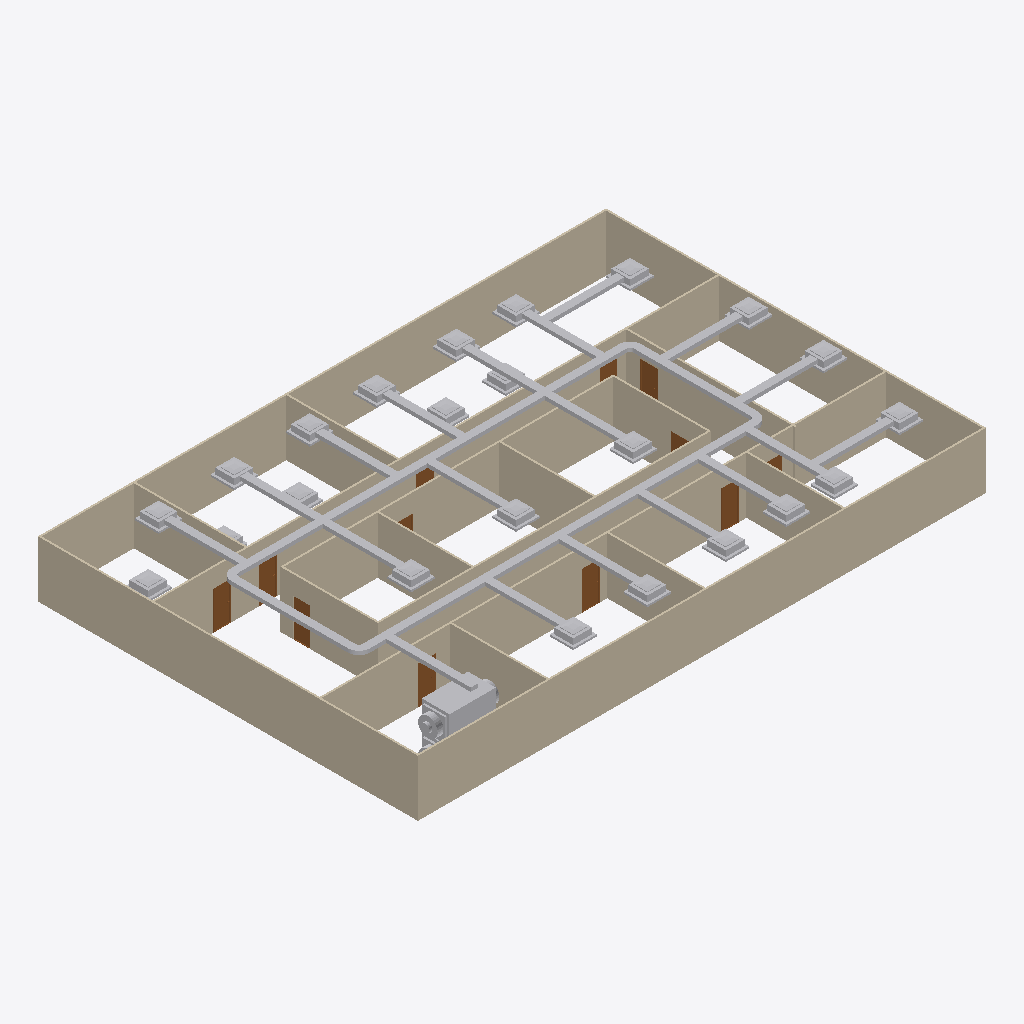
Isometric view of an IFC building model (IFC-SPF (STEP), schema IFC4, length unit metre), seen from the south-west, elements coloured by IFC class: 52 other elements (light grey), 19 walls (beige), 12 doors (brown).
Extent 30.2 m × 20.2 m × 3.3 m (x, y, z). Storeys (2): GF at 0.00 m; DUCTING at 5.00 m. Elements (84): 49 IfcDuctSegment, 19 IfcWall, 12 IfcDoor, 4 IfcDuctFitting.

HEADER;
FILE_DESCRIPTION(('ViewDefinition[DesignTransferView]'),'2;1');
FILE_NAME('s08-activity.ifc','2025-09-22T19:51:40+08:00',(''),(''),'IfcOpenShell 0.8.3-post1','Bonsai 0.8.3-post1','');
FILE_SCHEMA(('IFC4'));
ENDSEC;
DATA;
#1=IFCPROJECT('3zt5O$T9T8$f08reIzjZBG',$,'My Project',$,$,$,$,(#14,#26),#9);
#31=IFCSITE('1NLrA44prEX92DnmwXdVUh',$,'My Site',$,$,#54,$,$,$,$,$,$,$,$);
#37=IFCBUILDING('1ea87Rwi56DAMd629yNbTu',$,'My Building',$,$,#60,$,$,$,$,$,$);
#43=IFCBUILDINGSTOREY('2of0Ajz6PECP2yaGtpU3l_',$,'GF',$,$,#66,$,$,$,$);
#1016=IFCBUILDINGSTOREY('3HTIekM2nDnOQ$CItJIcEO',$,'DUCTING',$,$,#3574,$,$,$,$);
#1325=IFCWALL('0D$5VMz2v6s8av8iII3Pg9',$,'Wall',$,$,#1472,#1331,$,$);
#1275=IFCWALL('1UDBmIW3567uetp1yQ1qI9',$,'Wall',$,$,#1536,#1281,$,$);
#1350=IFCWALL('0MRWzSognESQdIQWcQ80v9',$,'Wall',$,$,#1504,#1356,$,$);
#2199=IFCWALL('3v2aa1NzvEb9OH_5rmflzp',$,'Wall',$,$,#2210,#2205,$,$);
#1300=IFCWALL('0vjWYu7njEFBO_oOq$0Qyr',$,'Wall',$,$,#1311,#1306,$,$);
#2237=IFCWALL('38QhbdbKb9UujMqX3wlw11',$,'Wall',$,$,#2498,#2243,$,$);
#1691=IFCWALL('1FThg5$zvA0wdYF9edpZMy',$,'Wall',$,$,#1702,#1697,$,$);
#2287=IFCWALL('3teyjcrzf3uAgXpO0b$VhD',$,'Wall',$,$,#2434,#2293,$,$);
#2588=IFCWALL('3wRS01hnLD4B$J95dhOsKc',$,'Wall',$,$,#2599,#2594,$,$);
#4314=IFCDUCTSEGMENT('2CR0LT4T50gwEF9uerzQFT',$,'DuctSegment',$,$,#11803,#4327,$,$);
#4356=IFCDUCTSEGMENT('2J4L9mWgn2t8E$oa$wy83F',$,'DuctSegment',$,$,#11813,#4390,$,$);
#2312=IFCWALL('3pHwNhcHT59BzMMTBJMF1f',$,'Wall',$,$,#2466,#2318,$,$);
#1729=IFCWALL('3NWj3y039AvQIEMOySC9Fs',$,'Wall.005',$,$,#1740,#1735,$,$);
#1575=IFCWALL('0yoypxvBj1LOjvNX_uVlxo',$,'Wall',$,$,#1586,#1581,$,$);
#2550=IFCWALL('0_i8dKuLTDOeOHoWA7rqIT',$,'Wall',$,$,#2561,#2556,$,$);
#2262=IFCWALL('32x$v5jALC4AtRDaSMpZN_',$,'Wall',$,$,#2273,#2268,$,$);
#2702=IFCWALL('1CrOvByev4Z9g5C7MtL_BV',$,'Wall',$,$,#2713,#2708,$,$);
#2626=IFCWALL('2Ys7X7SLPFIQVgD5yA6a41',$,'Wall',$,$,#2637,#2632,$,$);
#2664=IFCWALL('2u5j55KIv7MPjPhu1A$avy',$,'Wall',$,$,#2675,#2670,$,$);
#2512=IFCWALL('1vx03Rlen1m8AGkws_VT06',$,'Wall',$,$,#2523,#2518,$,$);
#9602=IFCDUCTSEGMENT('2WySXNoQLF0hqoFAmPLQX1',$,'DuctSegment',$,$,#9625,#9615,$,$);
#1550=IFCWALL('35K1npWBPFGB3tO6w_xo94',$,'Wall',$,$,#1561,#1556,$,$);
#4401=IFCDUCTSEGMENT('0FWyqaTUH9c9JUZQABN1F4',$,'DuctSegment',$,$,#11808,#4412,$,$);
#4441=IFCDUCTSEGMENT('1MvPeLbY94WRQYu3fPRwkJ',$,'DuctSegment',$,$,#11798,#4475,$,$);
#5876=IFCDUCTSEGMENT('2ubzRsD$X3cerKi4RQcYN3',$,'DuctSegment',$,$,#11893,#5910,$,$);
#5156=IFCDUCTSEGMENT('2ZItfHxY91CvR4XMtqGGBb',$,'DuctSegment',$,$,#11823,#5190,$,$);
#5456=IFCDUCTSEGMENT('2QXqXAZb53WxeNRwdBoPuQ',$,'DuctSegment',$,$,#11858,#5490,$,$);
#5206=IFCDUCTSEGMENT('28vvrIX2r4peofAAcdeA85',$,'DuctSegment',$,$,#11833,#5240,$,$);
#5256=IFCDUCTSEGMENT('07fqbCvBz0vfCm3ZRhBYQp',$,'DuctSegment',$,$,#11843,#5290,$,$);
#5831=IFCDUCTSEGMENT('2ZOx5Dulr3iO6y1jjgIePH',$,'DuctSegment',$,$,#11883,#5865,$,$);
#5071=IFCDUCTSEGMENT('1EDwln_xj2S9UquMORcTQs',$,'DuctSegment',$,$,#11818,#5082,$,$);
#5106=IFCDUCTSEGMENT('3$xXCX4jX8$fUFsIFK4bi2',$,'DuctSegment',$,$,#11828,#5140,$,$);
#5406=IFCDUCTSEGMENT('37Ony8VcvDKAEm9UkG1fCl',$,'DuctSegment',$,$,#11853,#5440,$,$);
#5691=IFCDUCTSEGMENT('0CWkCFol5CgvVqW5kTsFVu',$,'DuctSegment',$,$,#11873,#5725,$,$);
#5356=IFCDUCTSEGMENT('0Y7NM_WWfDIhhB5AQk0IOg',$,'DuctSegment',$,$,#11838,#5390,$,$);
#5646=IFCDUCTSEGMENT('3x8$YSprn1k9D7lyeuAmOV',$,'DuctSegment',$,$,#11863,#5680,$,$);
#5601=IFCDUCTSEGMENT('3Uk3qzvOP0kPdALE0lFtE0',$,'DuctSegment',$,$,#11868,#5635,$,$);
#5781=IFCDUCTSEGMENT('36tQ7R$nH6mfd_IsZ_l1Vr',$,'DuctSegment',$,$,#11878,#5815,$,$);
#5926=IFCDUCTSEGMENT('2Lo3Ur9dLExhaUYGMd1B$7',$,'DuctSegment',$,$,#11888,#5960,$,$);
#6076=IFCDUCTSEGMENT('0_krQuILn9OgmrooC1igip',$,'DuctSegment',$,$,#11908,#6110,$,$);
#5501=IFCDUCTSEGMENT('0FaPdiPmX0mBhG4NaYIjxC',$,'DuctSegment',$,$,#11848,#5535,$,$);
#5976=IFCDUCTSEGMENT('2JBElxdoLFuudjl7m15vhY',$,'DuctSegment',$,$,#11903,#6010,$,$);
#6026=IFCDUCTSEGMENT('0bguoxDzb7T9sNSbu1SEor',$,'DuctSegment',$,$,#11898,#6060,$,$);
#11648=IFCDUCTSEGMENT('0Ze_gDd6TDp95qW34VuaUA',$,'DuctSegment',$,$,#11963,#11656,$,$);
#11662=IFCDUCTSEGMENT('1Zm8NJG8L93vWIqHNJdE8z',$,'DuctSegment',$,$,#11968,#11670,$,$);
#11578=IFCDUCTSEGMENT('0Doyq185rEROHPG_MoJ6fK',$,'DuctSegment',$,$,#11938,#11586,$,$);
#11550=IFCDUCTSEGMENT('215ZXWaeXDihFUvnM3_65i',$,'DuctSegment',$,$,#11928,#11558,$,$);
#11564=IFCDUCTSEGMENT('2nX_xR4MbB1O$nZwvz7lXG',$,'DuctSegment',$,$,#11933,#11572,$,$);
#11606=IFCDUCTSEGMENT('3X5ZZkWRb2nwphF6vqfWW_',$,'DuctSegment',$,$,#11948,#11614,$,$);
#11592=IFCDUCTSEGMENT('2LVu3L2pv2KeYPlLfTpjHP',$,'DuctSegment',$,$,#11943,#11600,$,$);
#11634=IFCDUCTSEGMENT('22$0fa4rDFAuJI7U_dbH3E',$,'DuctSegment',$,$,#11958,#11642,$,$);
#11760=IFCDUCTSEGMENT('3m5Er7FDn1_w5FOY5uClpY',$,'DuctSegment',$,$,#12003,#11768,$,$);
#11746=IFCDUCTSEGMENT('3qLjw_WAbFixUA69eg_p9S',$,'DuctSegment',$,$,#11998,#11754,$,$);
#11732=IFCDUCTSEGMENT('1JtFLLZwLC4QBXx9qO6047',$,'DuctSegment',$,$,#11993,#11740,$,$);
#11480=IFCDUCTSEGMENT('3hodNkxIfAsvjUrO$sgUBw',$,'DuctSegment',$,$,#11918,#11488,$,$);
#11690=IFCDUCTSEGMENT('3dwO0crM1FPRWrwCpiC52M',$,'DuctSegment',$,$,#11978,#11698,$,$);
#11704=IFCDUCTSEGMENT('14wDU57S11PATd_L33dOXO',$,'DuctSegment',$,$,#11983,#11712,$,$);
#11283=IFCDUCTSEGMENT('2l_sUKG8r0uxSK5TcEY88p',$,'DuctSegment',$,$,#11297,#11292,$,$);
#11718=IFCDUCTSEGMENT('1GNDmqei18POYzbRGZUkiM',$,'DuctSegment',$,$,#11988,#11726,$,$);
#11494=IFCDUCTSEGMENT('18Fj2$SGL8l8S44lwKrQuR',$,'DuctSegment',$,$,#11923,#11502,$,$);
#11620=IFCDUCTSEGMENT('2Zfz3K4PX3EQxTYqyYPy6p',$,'DuctSegment',$,$,#11953,#11628,$,$);
#11676=IFCDUCTSEGMENT('3_XC8i$ZrBzweDcID$3tXS',$,'DuctSegment',$,$,#11973,#11684,$,$);
#2740=IFCDOOR('2LnVJoqvXBaO4_ziuu1DKX',$,'Door',$,$,#2788,#2748,$,2.0,0.899999976158142,$,$,$);
#3083=IFCDOOR('30CEYKCon5XA8T4MQxBbhR',$,'Door',$,$,#3131,#3091,$,2.0,0.899999976158142,$,$,$);
#3034=IFCDOOR('2qRkcuSxvCU9c5r7QVoESM',$,'Door',$,$,#3082,#3042,$,2.0,0.899999976158142,$,$,$);
#11340=IFCDUCTSEGMENT('1UH57khrLApuE18oMOybW2',$,'DuctSegment',$,$,#11353,#11348,$,$);
#2789=IFCDOOR('3rthb4eFTE2ewA2UoSTZgt',$,'Door',$,$,#2837,#2797,$,2.0,0.899999976158142,$,$,$);
#2936=IFCDOOR('3aJUCcbEb81PT6mTRJ_oF9',$,'Door',$,$,#2984,#2944,$,2.0,0.899999976158142,$,$,$);
#3132=IFCDOOR('0eMHgKDU58zOPgXUXjacjM',$,'Door',$,$,#3180,#3140,$,2.0,0.899999976158142,$,$,$);
#11312=IFCDUCTSEGMENT('0yz6wPNeLC_B9_bFgxHBh3',$,'DuctSegment',$,$,#11325,#11320,$,$);
#11354=IFCDUCTSEGMENT('2SPQROnZH0YP8iwVrGG_TQ',$,'DuctSegment',$,$,#11367,#11362,$,$);
#3181=IFCDOOR('2Z4IKZk6T3uOgLuksZ$n1J',$,'Door',$,$,#3229,#3189,$,2.0,0.899999976158142,$,$,$);
#5035=IFCDUCTFITTING('3c6rOGgNDBe9NY7CaIoF1b',$,'DuctFitting',$,$,#11793,#5043,$,$);
#2887=IFCDOOR('1oudh4tTvAkgae7JX9Q5CS',$,'Door',$,$,#2935,#2895,$,2.0,0.899999976158142,$,$,$);
#2838=IFCDOOR('130hECcDn76QwzqRrpcAN4',$,'Door',$,$,#2886,#2846,$,2.0,0.899999976158142,$,$,$);
#3279=IFCDOOR('1bymHpNqP4VfyZ09w_pMT$',$,'Door',$,$,#3327,#3287,$,2.0,0.899999976158142,$,$,$);
#11298=IFCDUCTSEGMENT('1s4axQ9nbCfPCMF_qfseQ2',$,'DuctSegment',$,$,#11311,#11306,$,$);
#4761=IFCDUCTFITTING('3xKsG$CjPEFRxxsTmHfP7_',$,'DuctFitting',$,$,#11778,#4769,$,$);
#4854=IFCDUCTFITTING('2mA91TikDDS80ib6I7eZul',$,'DuctFitting',$,$,#11783,#4862,$,$);
#4947=IFCDUCTFITTING('1kUKWfPavDXf6oWHxznIkj',$,'DuctFitting',$,$,#11788,#4955,$,$);
#9583=IFCDUCTSEGMENT('0nBFW_9CrESQD4fmb8ow_4',$,'DuctSegment',$,$,#9620,#9591,$,$);
#3230=IFCDOOR('1$2xEm4ofBvuae13WZ$5sF',$,'Door',$,$,#3278,#3238,$,2.0,0.899999976158142,$,$,$);
#2985=IFCDOOR('3GoDDqP_r2HQ9fC8VupqIO',$,'Door',$,$,#3033,#2993,$,2.0,0.899999976158142,$,$,$);
ENDSEC;